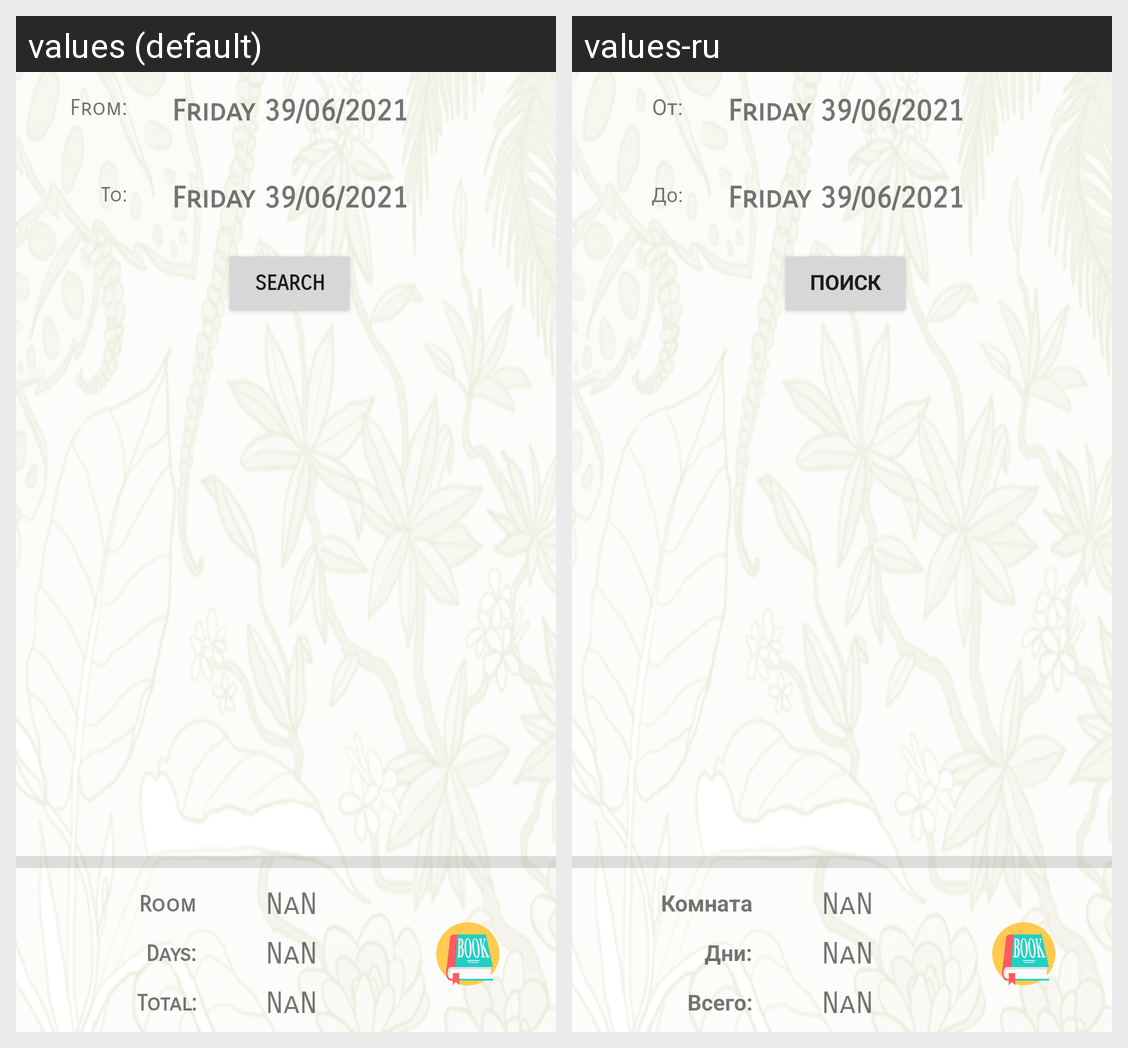

Here is an Android app screen in its default locale and in the app's own translations. Write out the translated-string differences for the strings that appear on this screen.
Android screen res/layout/activity_reserve.xml rendered under 2 locales, left to right: values (default), values-ru. Device: Nexus 5 (rendered at 1080×1920; each locale shown at half size, 540×960, under a caption strip naming it); theme Theme.AndroidProject_02.
Strings drawn on this screen, with the default value and each locale's value (text and hints the layout hard-codes, and strings that could not be matched under every locale, appear in the picture but are not listed):

search
  values: Search
  values-ru: Поиск

from
  values: From:
  values-ru: От:

to
  values: To:
  values-ru: До:

nan
  values: NaN
  values-ru: NaN  [not translated; the default value is used]

room
  values: Room
  values-ru: Комната

total_price
  values: Total:
  values-ru: Всего:

days
  values: Days:
  values-ru: Дни:
